Labelled photos from "dataset", an image-classification folder in cameronlgreen/cockatoo_project. The possible labels are: cockatoo, galah, king parrot, kookaburra, lorikeet, magpie, miner bird, rosella.

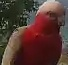
Label: galah

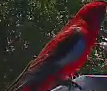
Label: rosella

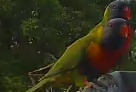
Label: lorikeet

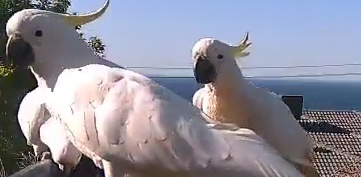
Label: cockatoo

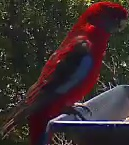
Label: rosella

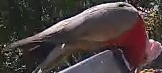
Label: galah
